Dataset: model_data (GitHub, JanayAlam/docs-cursive-handwriting-recognition). Classes: tablet Afenac 50mg, tablet Calcin D, tablet Finix 20mg, tablet Fixal 120mg, tablet Napa Extend 665mg, tablet Naprosyn 500mg, tablet Napsod 550mg, tab. nitrin SR 2.6mg, tablet Osartil 100mg, tablet Ovocal-DX, tablet Ramoril 5mg, tablet Resva 5mg, tab. rivotril 0.5mg, tablet Riz 10mg, tablet V-Plex.

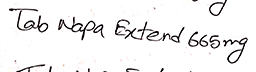
Label: tablet Napa Extend 665mg

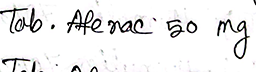
Label: tablet Afenac 50mg

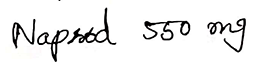
Label: tablet Napsod 550mg

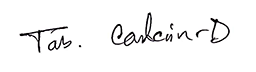
Label: tablet Calcin D

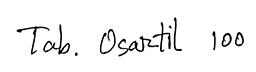
Label: tablet Osartil 100mg

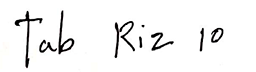
Label: tablet Riz 10mg
